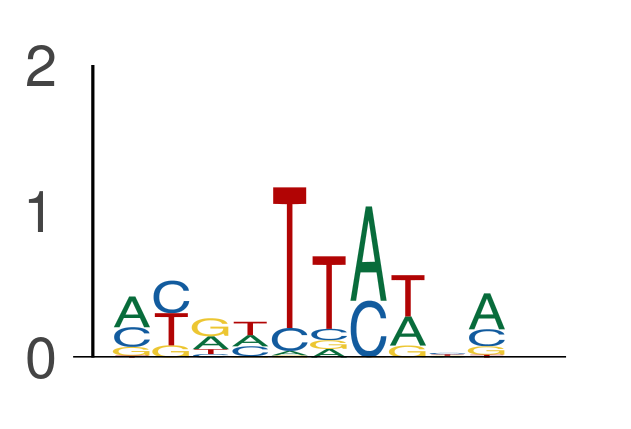

Source data for this figure (header and first rows):
seq_index, start_position, end_position, is_reversed_complement
11949, 46, 56, 0
11949, 43, 53, 0
11949, 84, 94, 0
11949, 114, 124, 0
11949, 107, 117, 0
1702, 15, 25, 0
1702, 30, 40, 0
1702, 111, 121, 0
1702, 87, 97, 0
1702, 41, 51, 0
12426, 143, 153, 0
7684, 19, 29, 0
1089, 24, 34, 0
1089, 114, 124, 0
1089, 56, 66, 0
2014, 49, 59, 0
2014, 96, 106, 0
11279, 21, 31, 0
11279, 120, 130, 0
3219, 13, 23, 0
421, 135, 145, 0
421, 13, 23, 0
421, 99, 109, 0
4029, 30, 40, 0
4029, 41, 51, 0
8059, 136, 146, 0
8659, 29, 39, 0
8659, 137, 147, 0
8659, 101, 111, 0
3854, 48, 58, 0
3854, 32, 42, 0
3162, 26, 36, 0
3162, 13, 23, 0
9522, 123, 133, 0
9522, 88, 98, 0
2988, 43, 53, 0
2988, 145, 155, 0
4356, 126, 136, 0
4356, 39, 49, 0
8551, 68, 78, 0
9265, 98, 108, 0
9265, 30, 40, 0
9265, 89, 99, 0
9265, 51, 61, 0
9265, 115, 125, 0
9265, 25, 35, 0
10453, 34, 44, 0
843, 44, 54, 0
843, 117, 127, 0
4737, 59, 69, 0
4737, 143, 153, 0
4737, 56, 66, 0
58, 22, 32, 0
58, 121, 131, 0
1170, 72, 82, 0
365, 94, 104, 0
365, 11, 21, 0
365, 56, 66, 0
9328, 14, 24, 0
9328, 134, 144, 0
... 28,370 more rows
